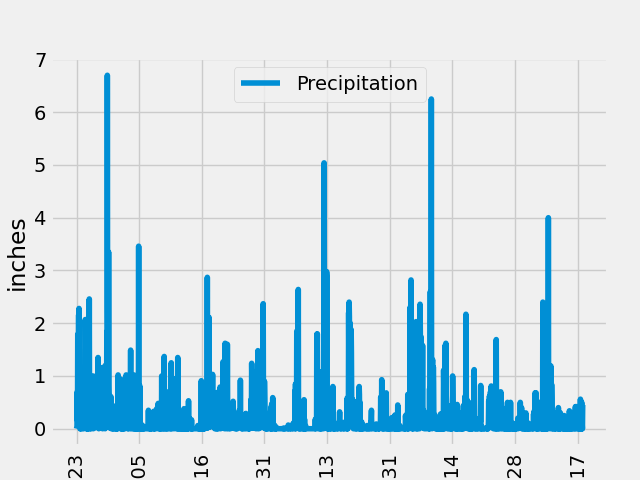

Values plotted in this chart, from the file beside it:
Date, Precipitation
2016-08-23, 0.0
2016-08-23, 0.02
2016-08-23, 0.05
2016-08-23, 0.7
2016-08-23, 0.15
2016-08-23, 1.79
2016-08-24, 1.22
2016-08-24, 0.08
2016-08-24, 2.15
2016-08-24, 2.15
2016-08-24, 2.28
2016-08-24, 1.45
2016-08-25, 0.21
2016-08-25, 0.08
2016-08-25, 0.0
2016-08-25, 0.06
2016-08-25, 0.0
2016-08-25, 0.08
2016-08-25, 0.11
2016-08-26, 0.04
2016-08-26, 0.02
2016-08-26, 0.0
2016-08-26, 0.0
2016-08-26, 0.01
2016-08-26, 0.03
2016-08-27, 0.12
2016-08-27, 0.02
2016-08-27, 0.18
2016-08-27, 0.0
2016-08-27, 0.0
2016-08-28, 0.01
2016-08-28, 0.6
2016-08-28, 0.14
2016-08-28, 0.14
2016-08-28, 0.14
2016-08-28, 2.07
2016-08-29, 0.9
2016-08-29, 0.04
2016-08-29, 0.17
2016-08-29, 0.0
2016-08-29, 0.35
2016-08-29, 0.0
2016-08-30, 0.0
2016-08-30, 0.02
2016-08-30, 0.0
2016-08-30, 0.0
2016-08-30, 0.05
2016-08-30, 0.0
2016-08-31, 0.25
2016-08-31, 0.13
2016-08-31, 0.1
2016-08-31, 2.46
2016-08-31, 0.24
2016-09-01, 0.0
2016-09-01, 0.0
2016-09-01, 0.02
2016-09-01, 0.01
2016-09-01, 0.0
2016-09-02, 0.0
2016-09-02, 0.03
... 1,961 more rows
